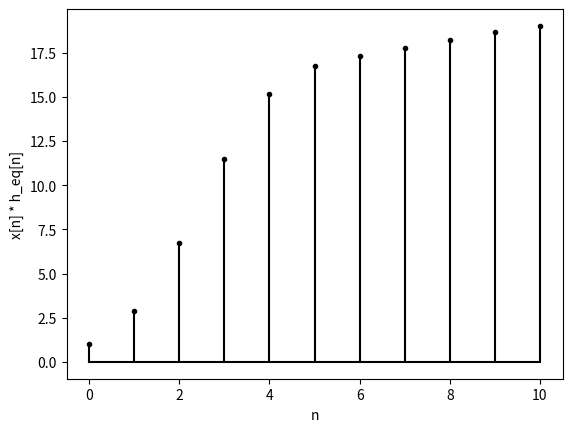

Here is the Python script that generated this plot:
#!/usr/bin/env python3
# -*- coding: utf-8 -*-
"""
Created on Wed Apr 15 02:08:41 2020

[redacted]
"""
import numpy
import matplotlib.pyplot

r_n = lambda n: n * (n>0)
u_n = lambda n: numpy.heaviside(n,1)
h_eq = lambda n: ((u_n(n) * numpy.e ** (-0.1 * n)) + r_n(n) + r_n(n - 6) - 2 * r_n(n - 3) + u_n(n - 2) - u_n(n - 5))
t = numpy.arange(0, 11, 1)
f = numpy.convolve(u_n(t), h_eq(t))
print(numpy.round(f[: max(t) + 1],2))
matplotlib.pyplot.stem(t, f[:11], linefmt="k", markerfmt="k.", basefmt="k")
matplotlib.pyplot.xlabel("n")
matplotlib.pyplot.ylabel("x[n] * h_eq[n]")
matplotlib.pyplot.show()








